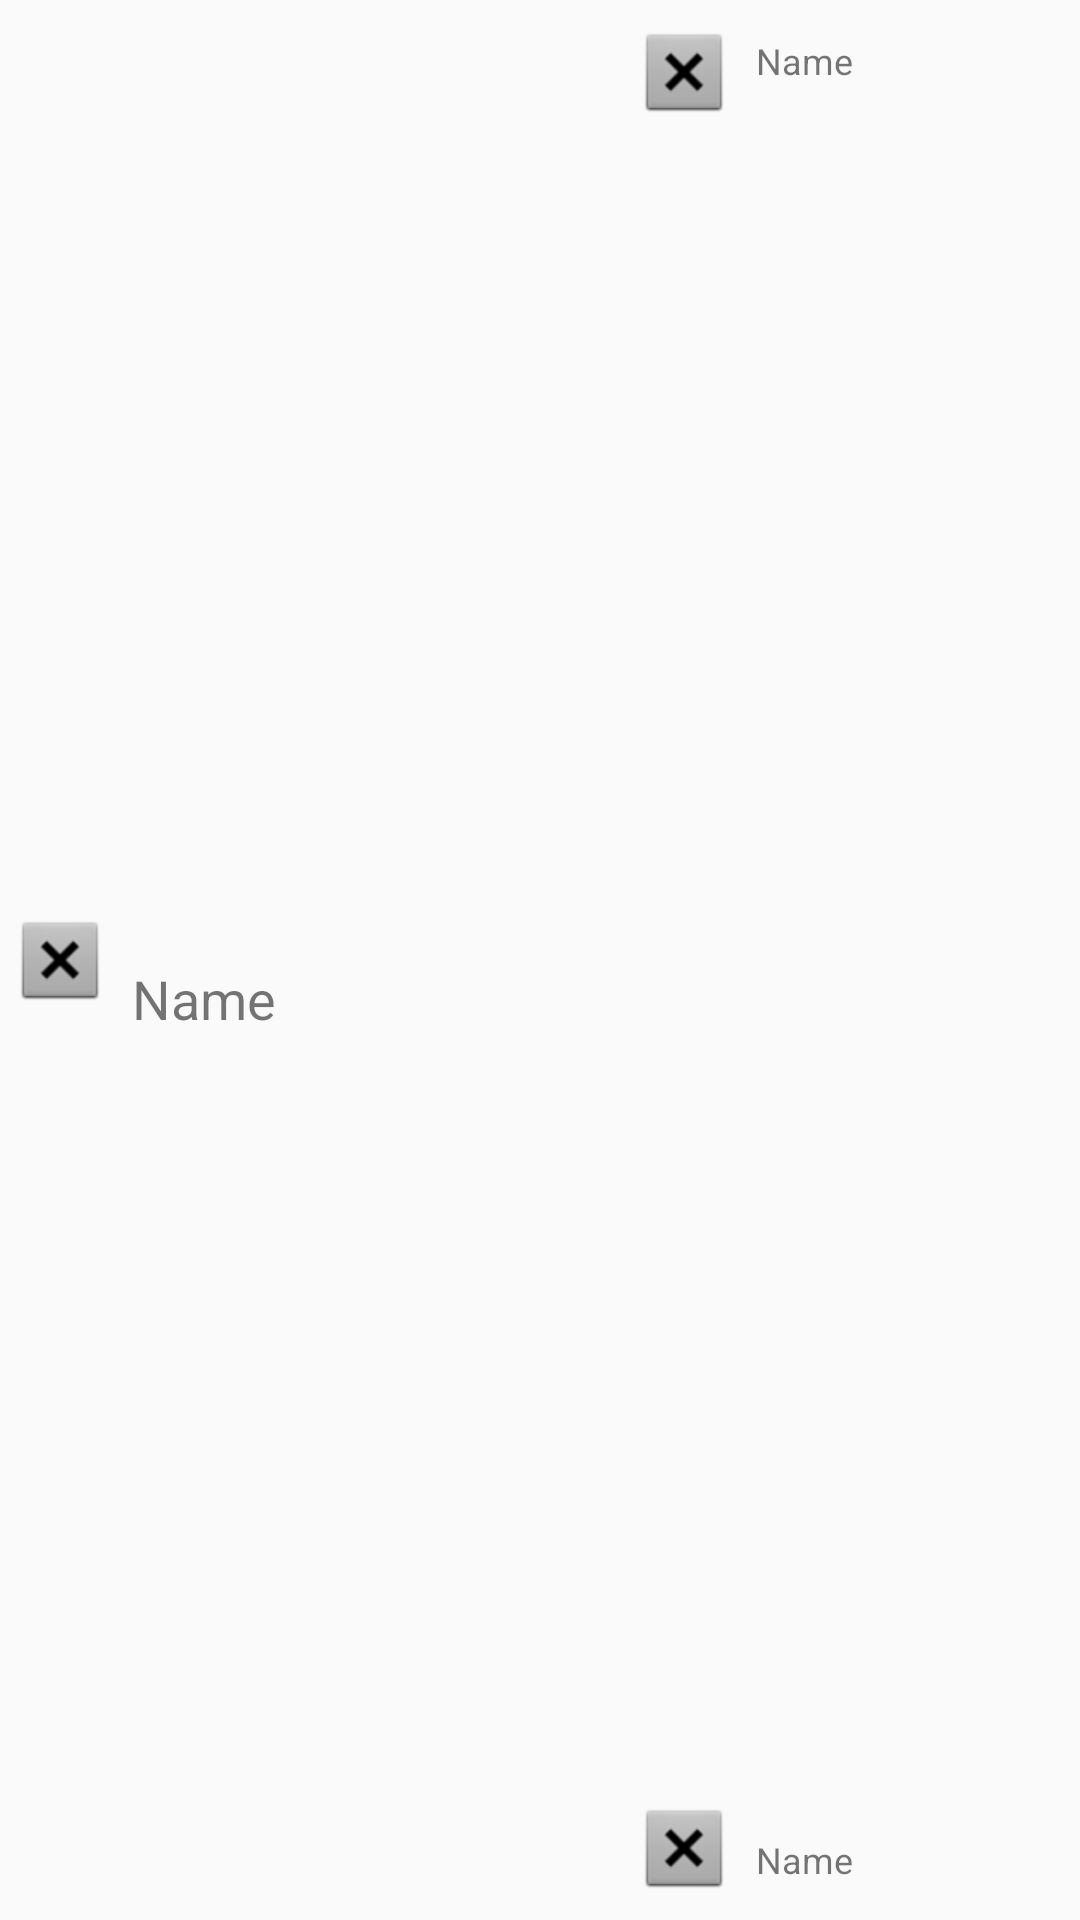

Layout XML and referenced resources for this Android screen:
<!-- AndroidManifest.xml: application theme AppTheme -->
<!-- res/layout/combination_list_row.xml -->
<?xml version="1.0" encoding="utf-8"?>
<android.support.constraint.ConstraintLayout xmlns:android="http://schemas.android.com/apk/res/android"
    xmlns:app="http://schemas.android.com/apk/res-auto"
    xmlns:tools="http://schemas.android.com/tools"
    android:layout_width="match_parent"
    android:layout_height="75sp">

        <ImageView
            android:id="@+id/ivCombinationIcon"
            android:layout_width="wrap_content"
            android:layout_height="wrap_content"
            android:layout_marginBottom="8dp"
            android:layout_marginStart="4dp"
            android:layout_marginTop="8dp"
            android:contentDescription="@string/icon"
            app:layout_constraintBottom_toBottomOf="parent"
            app:layout_constraintStart_toStartOf="parent"
            app:layout_constraintTop_toTopOf="parent"
            app:srcCompat="@android:drawable/btn_dialog" />

        <TextView
            android:id="@+id/tvCombinationName"
            android:layout_width="wrap_content"
            android:layout_height="wrap_content"
            android:layout_marginStart="8dp"
            android:text="@string/name"
            android:textSize="18sp"
            app:layout_constraintBottom_toBottomOf="parent"
            app:layout_constraintStart_toEndOf="@+id/ivCombinationIcon"
            app:layout_constraintTop_toTopOf="parent"
            app:layout_constraintVertical_bias="0.521" />

        <ImageView
            android:id="@+id/ivItem1"
            android:layout_width="wrap_content"
            android:layout_height="wrap_content"
            android:layout_marginBottom="8dp"
            android:layout_marginStart="212dp"
            android:layout_marginTop="8dp"
            android:contentDescription="@string/icon"
            app:layout_constraintBottom_toBottomOf="parent"
            app:layout_constraintStart_toStartOf="parent"
            app:layout_constraintTop_toTopOf="parent"
            app:layout_constraintVertical_bias="0.0"
            app:srcCompat="@android:drawable/btn_dialog" />

        <ImageView
            android:id="@+id/ivItem2"
            android:layout_width="wrap_content"
            android:layout_height="wrap_content"
            android:layout_marginBottom="8dp"
            android:layout_marginStart="212dp"
            android:layout_marginTop="8dp"
            android:contentDescription="@string/icon"
            app:layout_constraintBottom_toBottomOf="parent"
            app:layout_constraintStart_toStartOf="parent"
            app:layout_constraintTop_toTopOf="parent"
            app:layout_constraintVertical_bias="1.0"
            app:srcCompat="@android:drawable/btn_dialog" />

        <TextView
            android:id="@+id/tvItem1"
            android:layout_width="wrap_content"
            android:layout_height="wrap_content"
            android:layout_marginStart="8dp"
            android:layout_marginTop="12dp"
            android:text="@string/name"
            android:textSize="12sp"
            app:layout_constraintStart_toEndOf="@+id/ivItem1"
            app:layout_constraintTop_toTopOf="parent" />

        <TextView
            android:id="@+id/tvItem2"
            android:layout_width="wrap_content"
            android:layout_height="wrap_content"
            android:layout_marginBottom="12dp"
            android:layout_marginStart="8dp"
            android:text="@string/name"
            android:textSize="12sp"
            app:layout_constraintBottom_toBottomOf="parent"
            app:layout_constraintStart_toEndOf="@+id/ivItem2" />

</android.support.constraint.ConstraintLayout>
<!-- resources referenced by this layout -->
<resources>
  <string name="icon">Icon</string>
  <string name="name">Name</string>
  <style name="AppTheme" parent="Theme.AppCompat.Light.DarkActionBar">
          
          <item name="colorPrimary">@color/colorPrimary</item>
          <item name="colorPrimaryDark">@color/colorPrimaryDark</item>
          <item name="colorAccent">@color/colorAccent</item>
      </style>
  <color name="colorPrimary">#3F51B5</color>
  <color name="colorPrimaryDark">#303F9F</color>
  <color name="colorAccent">#FF4081</color>
</resources>
